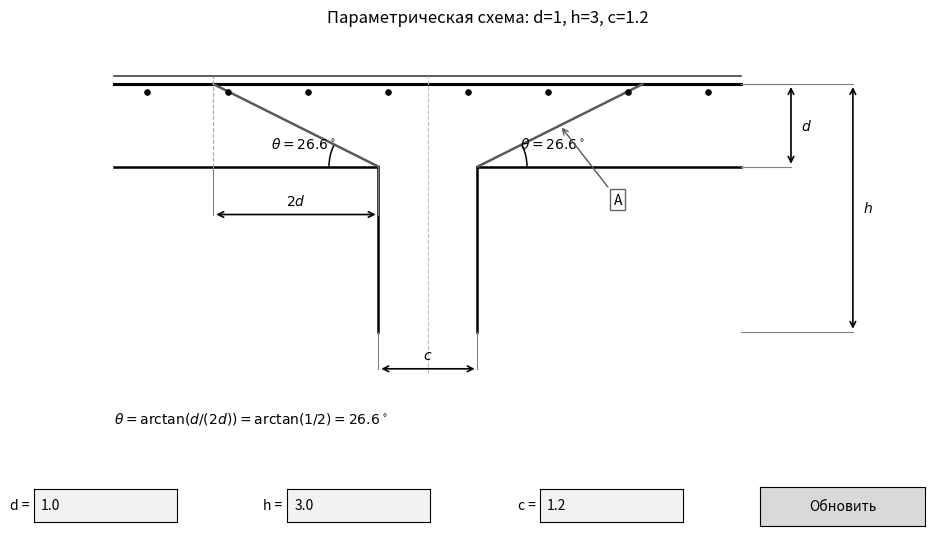

The matplotlib source for this figure:
import numpy as np
import matplotlib.pyplot as plt
from matplotlib.patches import Arc
from matplotlib.widgets import TextBox, Button


def horizontal_dimension(ax, x1, x2, y, text, extension_y):
    """Горизонтальная размерная линия."""
    ax.annotate(
        "",
        xy=(x2, y),
        xytext=(x1, y),
        arrowprops={"arrowstyle": "<->", "lw": 1.2, "color": "black"},
    )
    ax.plot([x1, x1], [extension_y, y], color="0.5", lw=0.8)
    ax.plot([x2, x2], [extension_y, y], color="0.5", lw=0.8)
    ax.text((x1 + x2) / 2, y + 0.08, text, ha="center", va="bottom")


def vertical_dimension(ax, x, y1, y2, text, extension_x):
    """Вертикальная размерная линия."""
    ax.annotate(
        "",
        xy=(x, y2),
        xytext=(x, y1),
        arrowprops={"arrowstyle": "<->", "lw": 1.2, "color": "black"},
    )
    ax.plot([extension_x, x], [y1, y1], color="0.5", lw=0.8)
    ax.plot([extension_x, x], [y2, y2], color="0.5", lw=0.8)
    ax.text(x + 0.12, (y1 + y2) / 2, text, ha="left", va="center")


def draw_scheme(ax, d, h, c):
    """
    d — расстояние от площадки до верхней линии;
    h — полная высота от верхней линии до низа стенок;
    c — ширина проёма между стенками.
    """
    if d <= 0 or h <= 0 or c <= 0:
        raise ValueError("Все размеры должны быть больше нуля.")
    if h <= d:
        raise ValueError("Для этой схемы требуется h > d.")

    ax.clear()

    theta = np.degrees(np.arctan2(d, 2 * d))

    x_left = -c / 2
    x_right = c / 2
    y_platform = 0.0
    y_top = d
    y_bottom = d - h

    x_left_top = x_left - 2 * d
    x_right_top = x_right + 2 * d
    x_min = x_left_top - 1.2 * d
    x_max = x_right_top + 1.2 * d
    slab_thickness = 0.10 * d

    # Верхнее перекрытие.
    ax.plot([x_min, x_max], [y_top, y_top], color="black", lw=2.2)
    ax.plot(
        [x_min, x_max],
        [y_top + slab_thickness, y_top + slab_thickness],
        color="0.25",
        lw=1.2,
    )

    # Условные крепления.
    dots = np.linspace(x_min + 0.4 * d, x_max - 0.4 * d, 8)
    ax.scatter(
        dots,
        np.full_like(dots, y_top - 0.10 * d),
        s=14,
        color="black",
        zorder=4,
    )

    # Площадки и вертикальные стенки.
    ax.plot([x_min, x_left], [0, 0], color="black", lw=1.8)
    ax.plot([x_right, x_max], [0, 0], color="black", lw=1.8)
    ax.plot([x_left, x_left], [0, y_bottom], color="black", lw=1.8)
    ax.plot([x_right, x_right], [0, y_bottom], color="black", lw=1.8)

    # Наклонные линии.
    ax.plot([x_left_top, x_left], [y_top, 0], color="0.35", lw=1.8)
    ax.plot([x_right, x_right_top], [0, y_top], color="0.35", lw=1.8)

    # Вспомогательные линии.
    ax.plot(
        [x_left_top, x_left_top],
        [0, y_top + slab_thickness],
        "--",
        color="0.65",
        lw=0.8,
    )
    ax.plot(
        [0, 0],
        [y_bottom - 0.5 * d, y_top + slab_thickness],
        "--",
        color="0.75",
        lw=0.8,
    )

    # Углы theta.
    radius = 0.60 * d
    ax.add_patch(
        Arc(
            (x_left, 0),
            2 * radius,
            2 * radius,
            theta1=180 - theta,
            theta2=180,
            lw=1.1,
        )
    )
    ax.add_patch(
        Arc(
            (x_right, 0),
            2 * radius,
            2 * radius,
            theta1=0,
            theta2=theta,
            lw=1.1,
        )
    )

    ax.text(
        x_left - 0.52 * d,
        0.28 * d,
        rf"$\theta={theta:.1f}^\circ$",
        ha="right",
        va="center",
    )
    ax.text(
        x_right + 0.52 * d,
        0.28 * d,
        rf"$\theta={theta:.1f}^\circ$",
        ha="left",
        va="center",
    )

    # Размерные линии.
    horizontal_dimension(
        ax,
        x_left_top,
        x_left,
        -0.58 * d,
        r"$2d$",
        extension_y=0,
    )
    horizontal_dimension(
        ax,
        x_left,
        x_right,
        y_bottom - 0.45 * d,
        r"$c$",
        extension_y=y_bottom,
    )
    vertical_dimension(
        ax,
        x_max + 0.60 * d,
        0,
        y_top,
        r"$d$",
        extension_x=x_max,
    )
    vertical_dimension(
        ax,
        x_max + 1.35 * d,
        y_bottom,
        y_top,
        r"$h$",
        extension_x=x_max,
    )

    # Выноска A.
    target = ((x_right + x_right_top) / 2, y_top / 2)
    ax.annotate(
        "A",
        xy=target,
        xytext=(target[0] + 0.70 * d, target[1] - 0.90 * d),
        bbox={"boxstyle": "square,pad=0.25", "fc": "white", "ec": "0.4"},
        arrowprops={"arrowstyle": "->", "lw": 1.0, "color": "0.35"},
        ha="center",
        va="center",
    )

    ax.text(
        x_min,
        y_bottom - 0.95 * d,
        rf"$\theta=\arctan(d/(2d))=\arctan(1/2)={theta:.1f}^\circ$",
        ha="left",
        va="top",
    )

    ax.set_xlim(x_min - 0.35 * d, x_max + 1.8 * d)
    ax.set_ylim(y_bottom - 1.25 * d, y_top + 0.55 * d)
    ax.set_aspect("equal", adjustable="box")
    ax.axis("off")
    ax.set_title(
        f"Параметрическая схема: d={d:g}, h={h:g}, c={c:g}",
        pad=12,
    )


def parse_number(text):
    """Поддерживает и точку, и запятую как десятичный разделитель."""
    return float(text.strip().replace(",", "."))


fig, ax = plt.subplots(figsize=(11, 6))
fig.subplots_adjust(bottom=0.22)

draw_scheme(ax, d=1.0, h=3.0, c=1.2)

# Поля ввода.
box_d = TextBox(
    plt.axes([0.10, 0.075, 0.13, 0.055]),
    "d = ",
    initial="1.0",
)
box_h = TextBox(
    plt.axes([0.33, 0.075, 0.13, 0.055]),
    "h = ",
    initial="3.0",
)
box_c = TextBox(
    plt.axes([0.56, 0.075, 0.13, 0.055]),
    "c = ",
    initial="1.2",
)

button = Button(
    plt.axes([0.76, 0.068, 0.15, 0.065]),
    "Обновить",
)

status = fig.text(
    0.10,
    0.025,
    "",
    ha="left",
    va="center",
)


def update(_=None):
    try:
        d = parse_number(box_d.text)
        h = parse_number(box_h.text)
        c = parse_number(box_c.text)
        draw_scheme(ax, d=d, h=h, c=c)
        status.set_text("")
    except ValueError as error:
        status.set_text(f"Ошибка: {error}")

    fig.canvas.draw_idle()


# Обновление по кнопке или по Enter в любом поле.
button.on_clicked(update)
box_d.on_submit(update)
box_h.on_submit(update)
box_c.on_submit(update)

plt.show()
